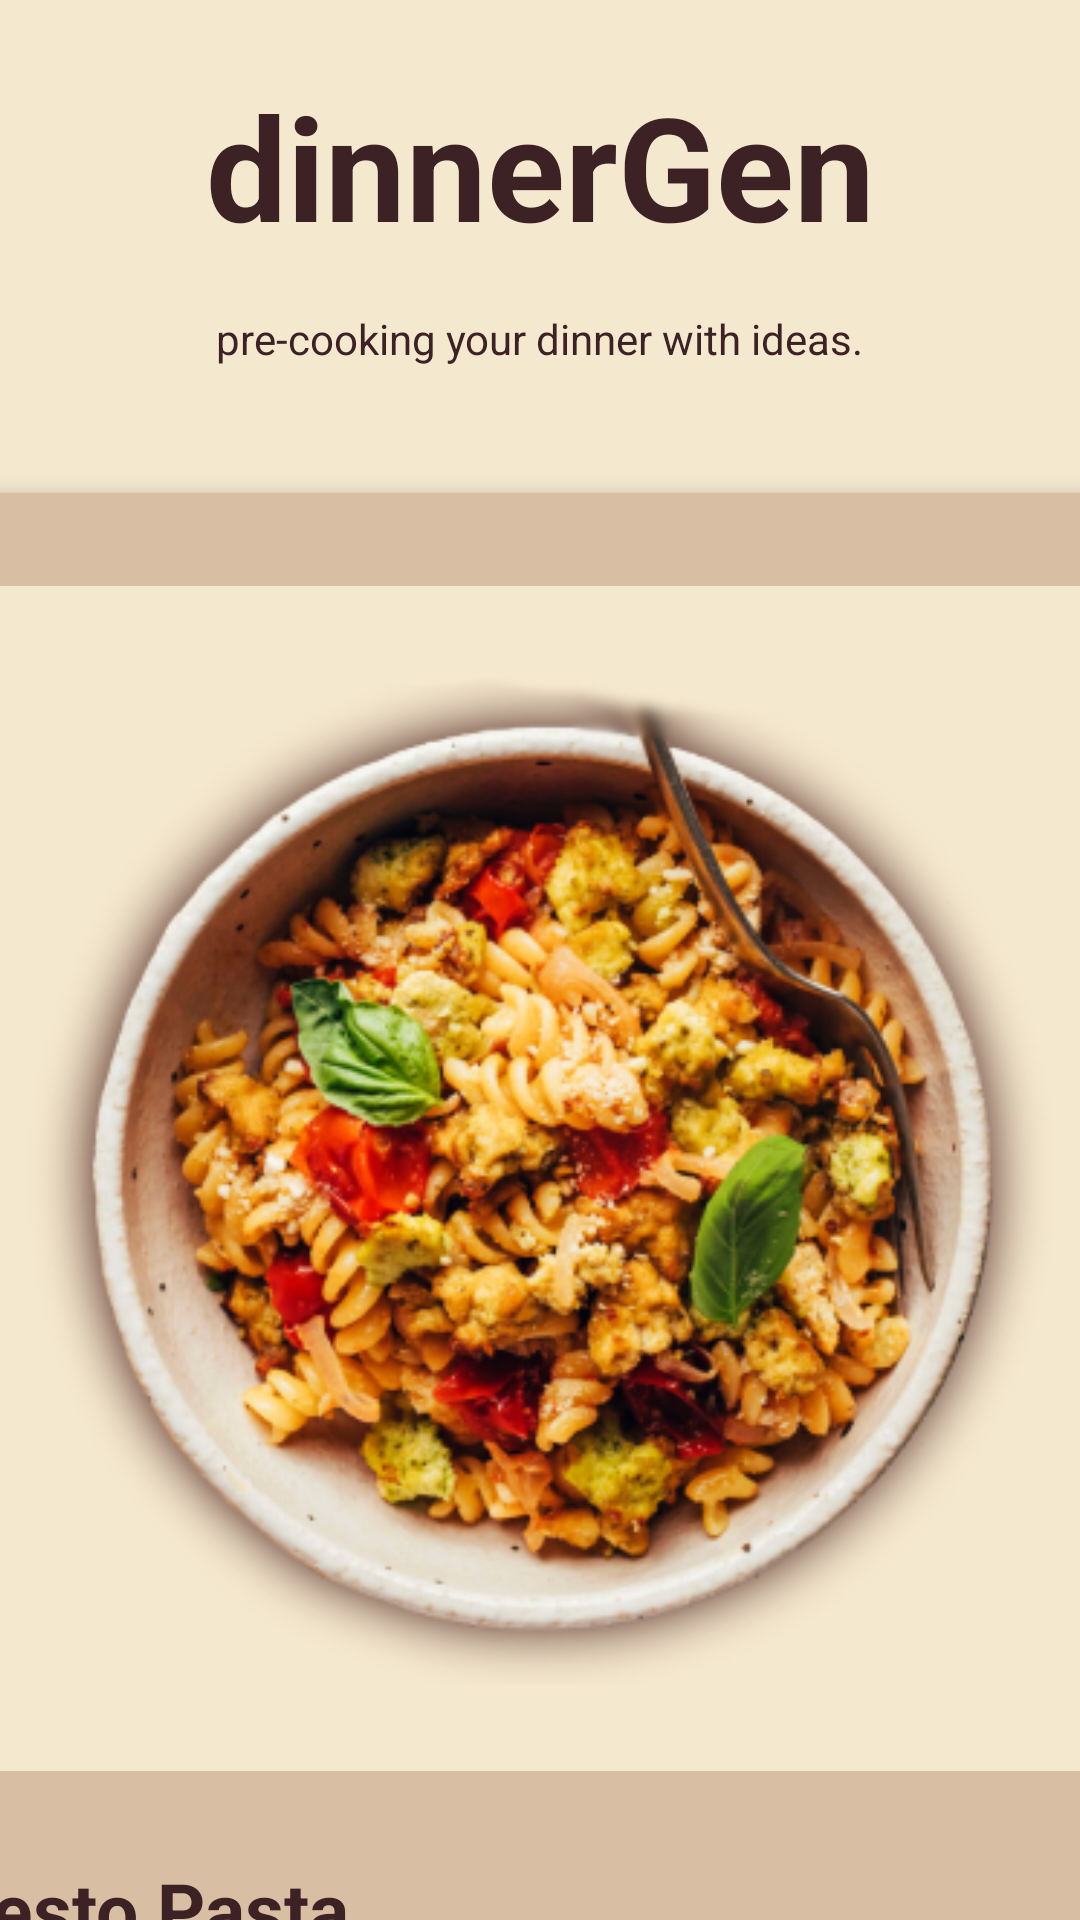

The Android layout XML behind this screen, and the referenced resources:
<!-- AndroidManifest.xml: application theme Theme.App_1_dinnergen -->
<!-- res/layout/activity_main.xml -->
<?xml version="1.0" encoding="utf-8"?>
<androidx.constraintlayout.widget.ConstraintLayout xmlns:android="http://schemas.android.com/apk/res/android"
    xmlns:app="http://schemas.android.com/apk/res-auto"
    xmlns:tools="http://schemas.android.com/tools"
    android:id="@+id/main"
    android:layout_width="match_parent"
    android:layout_height="match_parent"
    android:background="#f4e8ce"
    tools:context=".MainActivity">

    <TextView
        android:id="@+id/heading"
        android:layout_width="wrap_content"
        android:layout_height="wrap_content"
        android:text="@string/dinnergen"
        android:textColor="@color/colorTextPrimary"
        android:textSize="48sp"
        android:textStyle="bold"
        app:layout_constraintBottom_toBottomOf="parent"
        app:layout_constraintEnd_toEndOf="parent"
        app:layout_constraintStart_toStartOf="parent"
        app:layout_constraintTop_toTopOf="parent"
        app:layout_constraintVertical_bias="0.04" />

    <TextView
        android:id="@+id/subhead"
        android:layout_width="wrap_content"
        android:layout_height="wrap_content"
        android:layout_marginTop="16dp"
        android:text="@string/pre_cooking_your_dinner_with_ideas"
        android:textColor="@color/colorTextPrimary"
        android:textSize="14sp"
        app:layout_constraintEnd_toEndOf="parent"
        app:layout_constraintStart_toStartOf="parent"
        app:layout_constraintTop_toBottomOf="@+id/heading" />

    <androidx.cardview.widget.CardView
        android:id="@+id/card"
        android:layout_width="569dp"
        android:layout_height="713dp"
        android:layout_marginTop="42dp"
        app:cardElevation="4dp"
        app:cardCornerRadius="30dp"
        tools:layout_editor_absoluteX="115dp"
        tools:layout_editor_absoluteY="190dp"
        app:layout_constraintEnd_toEndOf="parent"
        app:layout_constraintStart_toStartOf="parent"
        app:layout_constraintTop_toBottomOf="@id/subhead">

        <androidx.constraintlayout.widget.ConstraintLayout
            android:layout_width="match_parent"
            android:layout_height="725dp"
            android:background="#d8bea3"
            app:layout_constraintEnd_toEndOf="parent">

            <androidx.cardview.widget.CardView
                android:id="@+id/img_container"
                android:layout_width="511dp"
                android:layout_height="395dp"
                android:layout_marginStart="29dp"
                android:layout_marginTop="31dp"
                app:cardCornerRadius="30dp"
                app:cardElevation="0dp"
                app:layout_constraintStart_toStartOf="parent"
                app:layout_constraintTop_toTopOf="parent">


                <androidx.constraintlayout.widget.ConstraintLayout
                    android:layout_width="511dp"
                    android:layout_height="395dp"
                    android:background="#f4e8ce"
                    app:layout_constraintStart_toStartOf="parent"
                    app:layout_constraintTop_toTopOf="parent">

                    <ImageView
                        android:id="@+id/image"
                        android:layout_width="0dp"
                        android:layout_height="wrap_content"
                        android:layout_marginTop="16dp"
                        android:layout_marginEnd="24dp"
                        android:layout_marginStart="24dp"
                        android:layout_marginBottom="16dp"
                        app:layout_constraintStart_toStartOf="parent"
                        app:layout_constraintEnd_toEndOf="parent"
                        app:layout_constraintTop_toTopOf="parent"
                        app:layout_constraintBottom_toBottomOf="parent"
                        app:srcCompat="@drawable/d1" />

                </androidx.constraintlayout.widget.ConstraintLayout>
            </androidx.cardview.widget.CardView>


            <TextView
                android:id="@+id/dish_desc"
                android:layout_width="0dp"
                android:layout_height="wrap_content"
                android:layout_marginTop="12dp"
                android:layout_marginStart="29dp"
                android:layout_marginEnd="29dp"
                android:text="Pasta tossed in cherry tomatoes and shallots baked in olive oil and crispy tofu covered in pesto sauce."
                android:textColor="#3c2225"
                android:textSize="15sp"
                android:gravity="start"
                app:layout_constraintEnd_toEndOf="parent"
                app:layout_constraintStart_toStartOf="parent"
                app:layout_constraintTop_toBottomOf="@+id/dish" />

            <TextView
                android:id="@+id/dish"
                android:layout_width="0dp"
                android:layout_height="wrap_content"
                android:layout_marginTop="29dp"
                android:layout_marginStart="29dp"
                android:layout_marginEnd="29dp"
                android:gravity="start"
                android:text="Tofu Pesto Pasta"
                android:textColor="@color/colorTextPrimary"
                android:textSize="25sp"
                android:textStyle="bold"
                app:layout_constraintStart_toStartOf="parent"
                app:layout_constraintEnd_toEndOf="parent"
                app:layout_constraintTop_toBottomOf="@+id/img_container" />

            <Button
                android:id="@+id/view_btn"
                android:layout_width="0dp"
                android:layout_height="77dp"
                android:layout_marginStart="29dp"
                android:layout_marginEnd="29dp"
                android:layout_marginBottom="31dp"
                android:background="@drawable/view_btn_style"
                android:text="@string/view_recipe"
                android:textColor="#f4e8ce"
                android:textSize="24sp"
                app:layout_constraintEnd_toEndOf="parent"
                app:layout_constraintStart_toStartOf="parent"
                app:layout_constraintBottom_toBottomOf="parent" />


        </androidx.constraintlayout.widget.ConstraintLayout>
    </androidx.cardview.widget.CardView>

    <Spinner
        android:id="@+id/spinner"
        android:layout_width="245dp"
        android:layout_height="60dp"
        android:layout_marginTop="52dp"
        android:layout_marginEnd="112dp"
        app:layout_constraintEnd_toEndOf="parent"
        app:layout_constraintTop_toBottomOf="@+id/card" />

    <Spinner
        android:id="@+id/spinner2"
        android:layout_width="245dp"
        android:layout_height="60dp"
        android:layout_marginTop="52dp"
        android:layout_marginEnd="444dp"
        app:layout_constraintEnd_toEndOf="parent"
        app:layout_constraintTop_toBottomOf="@+id/card" />

    <Button
        android:id="@+id/generate_btn"
        android:layout_width="551dp"
        android:layout_height="88dp"
        android:layout_marginTop="32dp"
        android:layout_marginEnd="124dp"
        android:background="@drawable/view_btn_style"
        android:text="@string/generate"
        android:textSize="32sp"
        app:backgroundTint="@null"
        app:layout_constraintEnd_toEndOf="parent"
        app:layout_constraintTop_toBottomOf="@+id/spinner" />
</androidx.constraintlayout.widget.ConstraintLayout>
<!-- resources referenced by this layout -->
<resources>
  <color name="colorTextPrimary">#3c2225</color>
  <!-- drawable d1: png bitmap (drawable, 222873 bytes) -->
  <!-- drawable view_btn_style (drawable) -->
  <?xml version="1.0" encoding="utf-8"?>
  <shape
      xmlns:android="http://schemas.android.com/apk/res/android"
      android:shape="rectangle">
  
      <corners
          android:radius="190dp"/>
      <solid
          android:color="#b5533a"/>
  
      <gradient
          android:startColor="@color/colorAccent"
          android:endColor="@color/colorPrimaryDark"/>
  
  </shape>
  <string name="dinnergen">dinnerGen</string>
  <string name="generate">Generate</string>
  <string name="pre_cooking_your_dinner_with_ideas">pre-cooking your dinner with ideas.</string>
  <string name="view_recipe">View Recipe</string>
  <style name="Theme.App_1_dinnergen" parent="Base.Theme.App_1_dinnergen" />
  <color name="colorAccent">#431510</color>
  <color name="colorPrimaryDark">#a93528</color>
  <style name="Base.Theme.App_1_dinnergen" parent="Theme.Material3.DayNight.NoActionBar">
          
          <item name="colorPrimary">@color/colorPrimary</item>
          <item name="colorPrimaryDark">@color/colorPrimaryDark</item>
          <item name="colorSecondary">@color/colorAccent</item>
          <item name="colorOnBackground">@color/colorOnBackground</item>
          
      </style>
  <color name="colorPrimary">#b5533a</color>
  <color name="colorOnBackground">#F4E8CE</color>
</resources>
